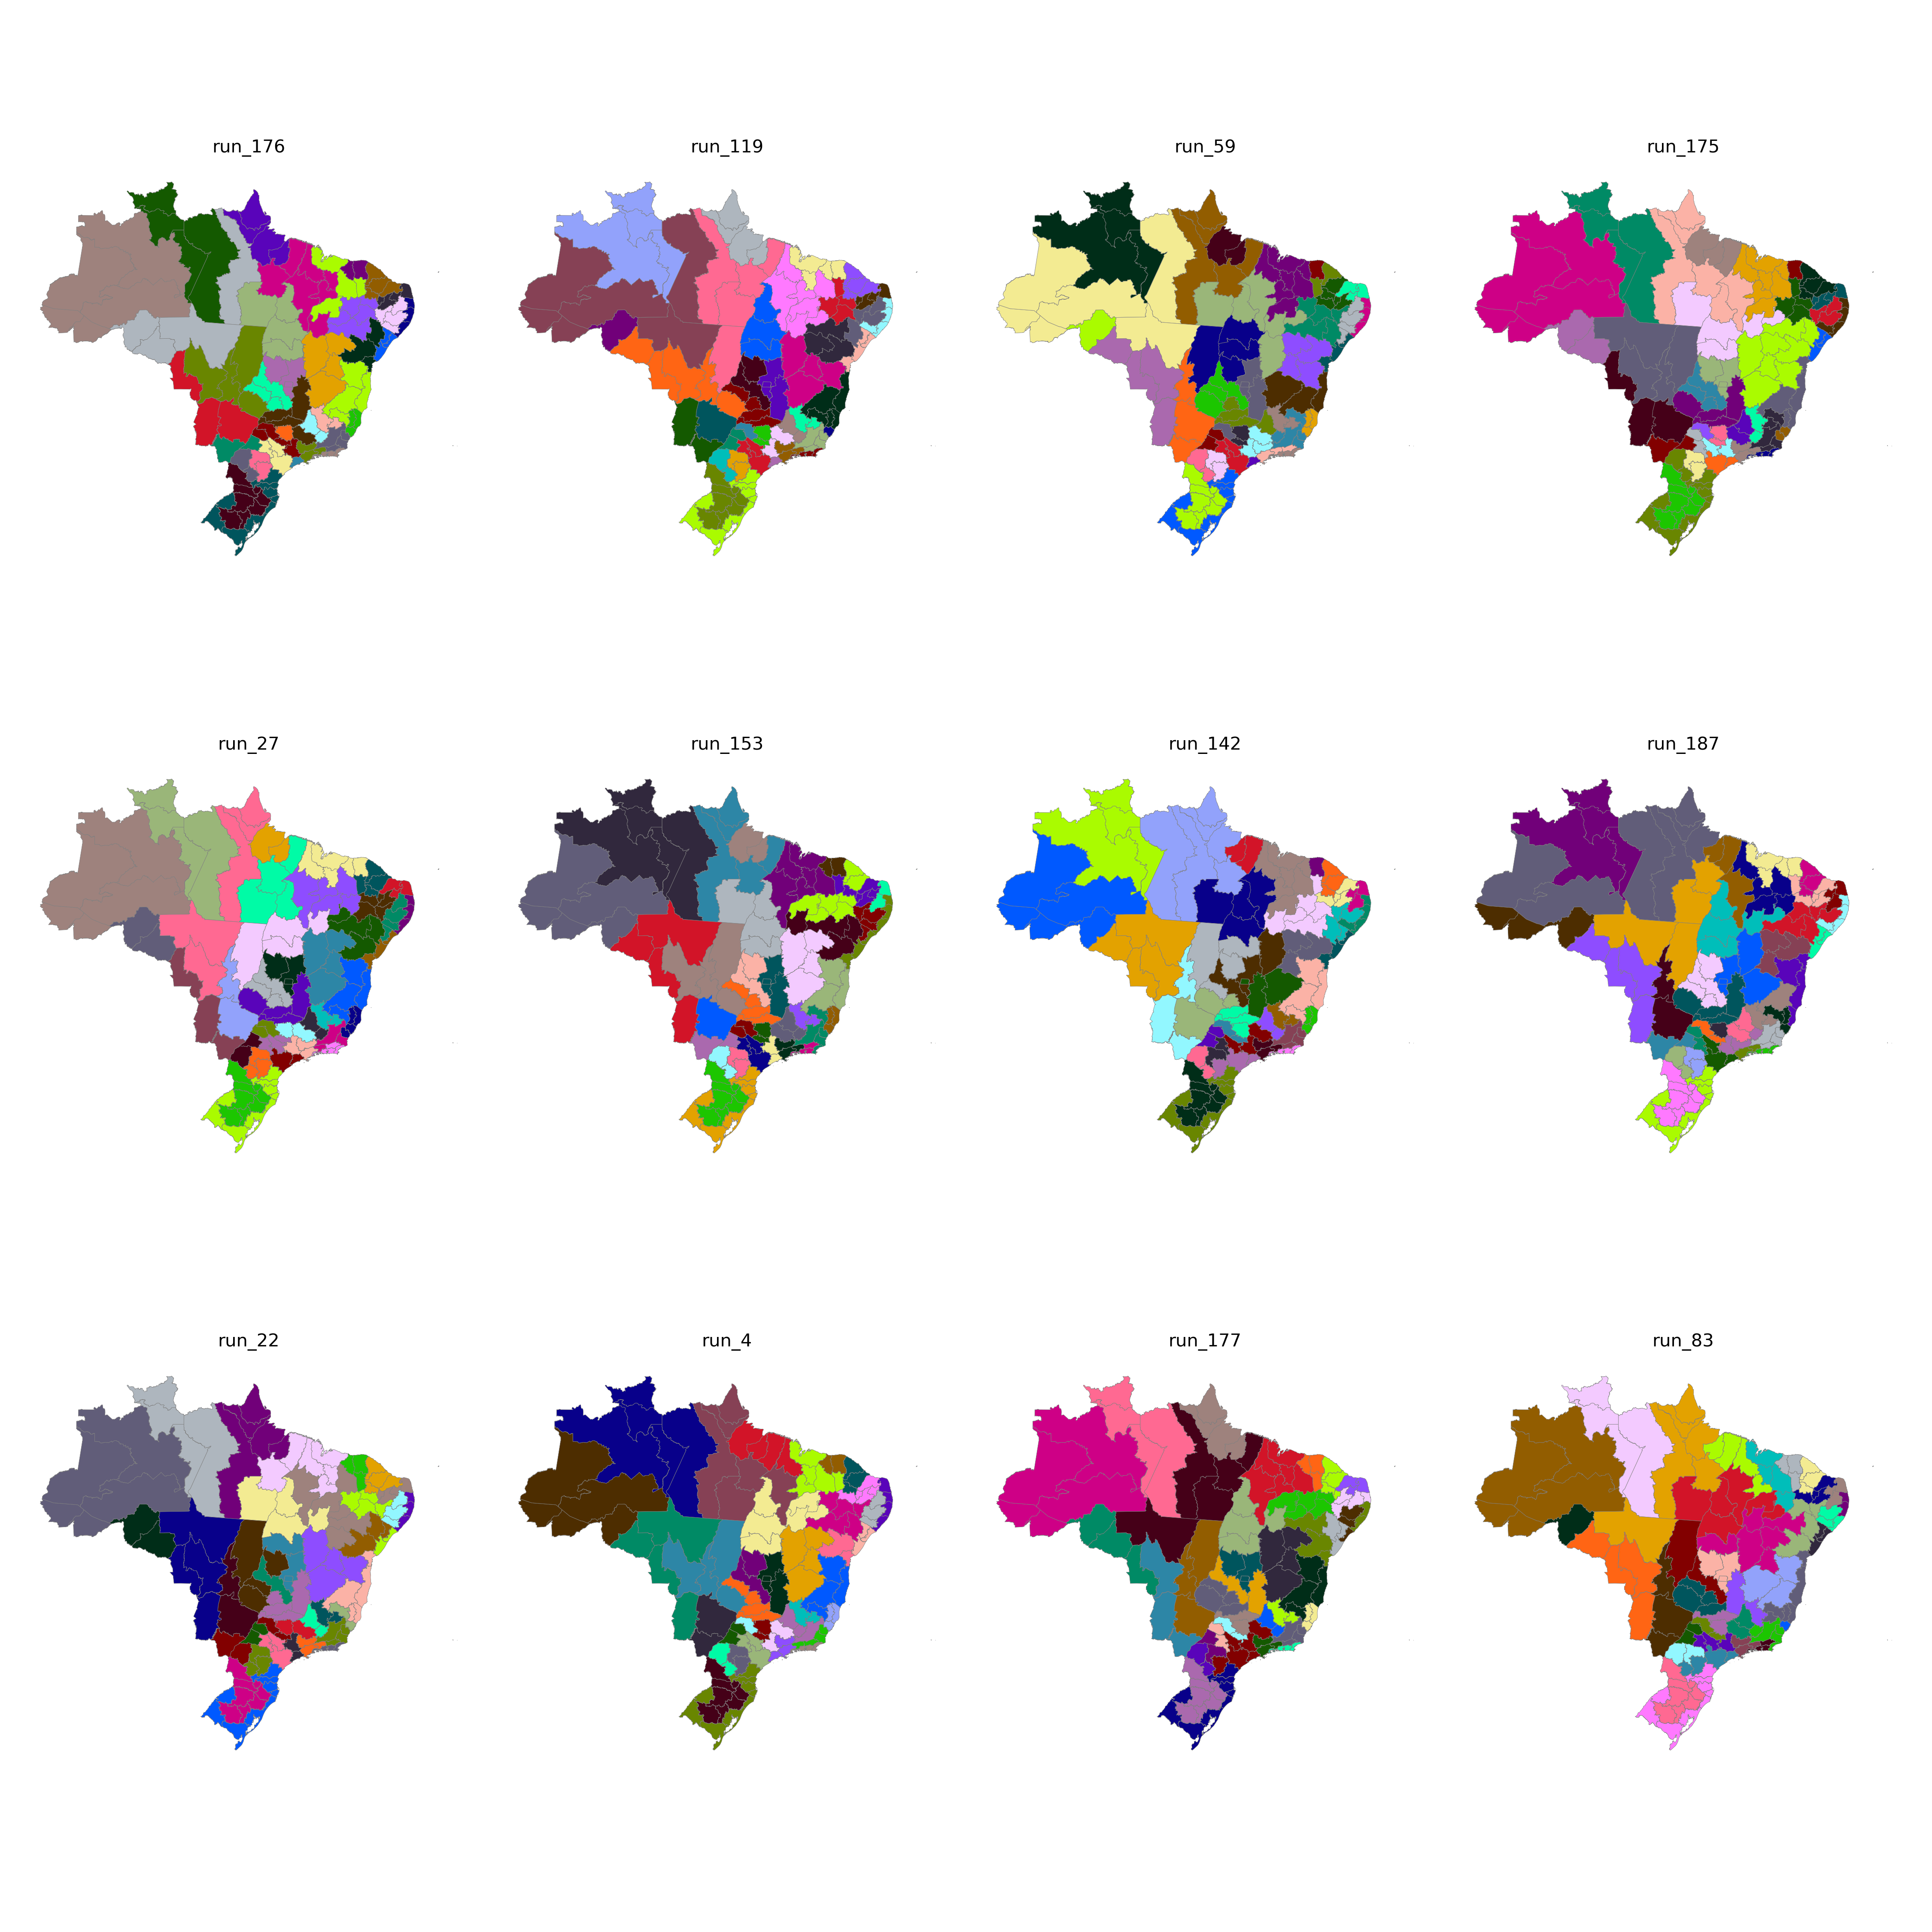

The file beside this chart, header and first rows:
CD_RGINT, cluster
1101, 31
1102, 24
1201, 31
1202, 31
1301, 25
1302, 31
1303, 35
1304, 25
1401, 25
1402, 25
1501, 34
1502, 33
1503, 33
1504, 35
1505, 35
1506, 35
1507, 34
1601, 35
1602, 35
1701, 29
1702, 33
1703, 29
2101, 32
2102, 32
2103, 32
2104, 32
2105, 33
2201, 32
2202, 32
2203, 13
2204, 13
2205, 33
2206, 32
2301, 27
2302, 27
2303, 28
2304, 13
2305, 28
2306, 28
2401, 26
2402, 26
2403, 27
2501, 14
2502, 16
2503, 26
2504, 28
2601, 14
2602, 16
2603, 16
2604, 13
2701, 14
2702, 16
2801, 15
2802, 15
2901, 15
2902, 17
2903, 9
2904, 9
2905, 3
2906, 3
... 73 more rows
